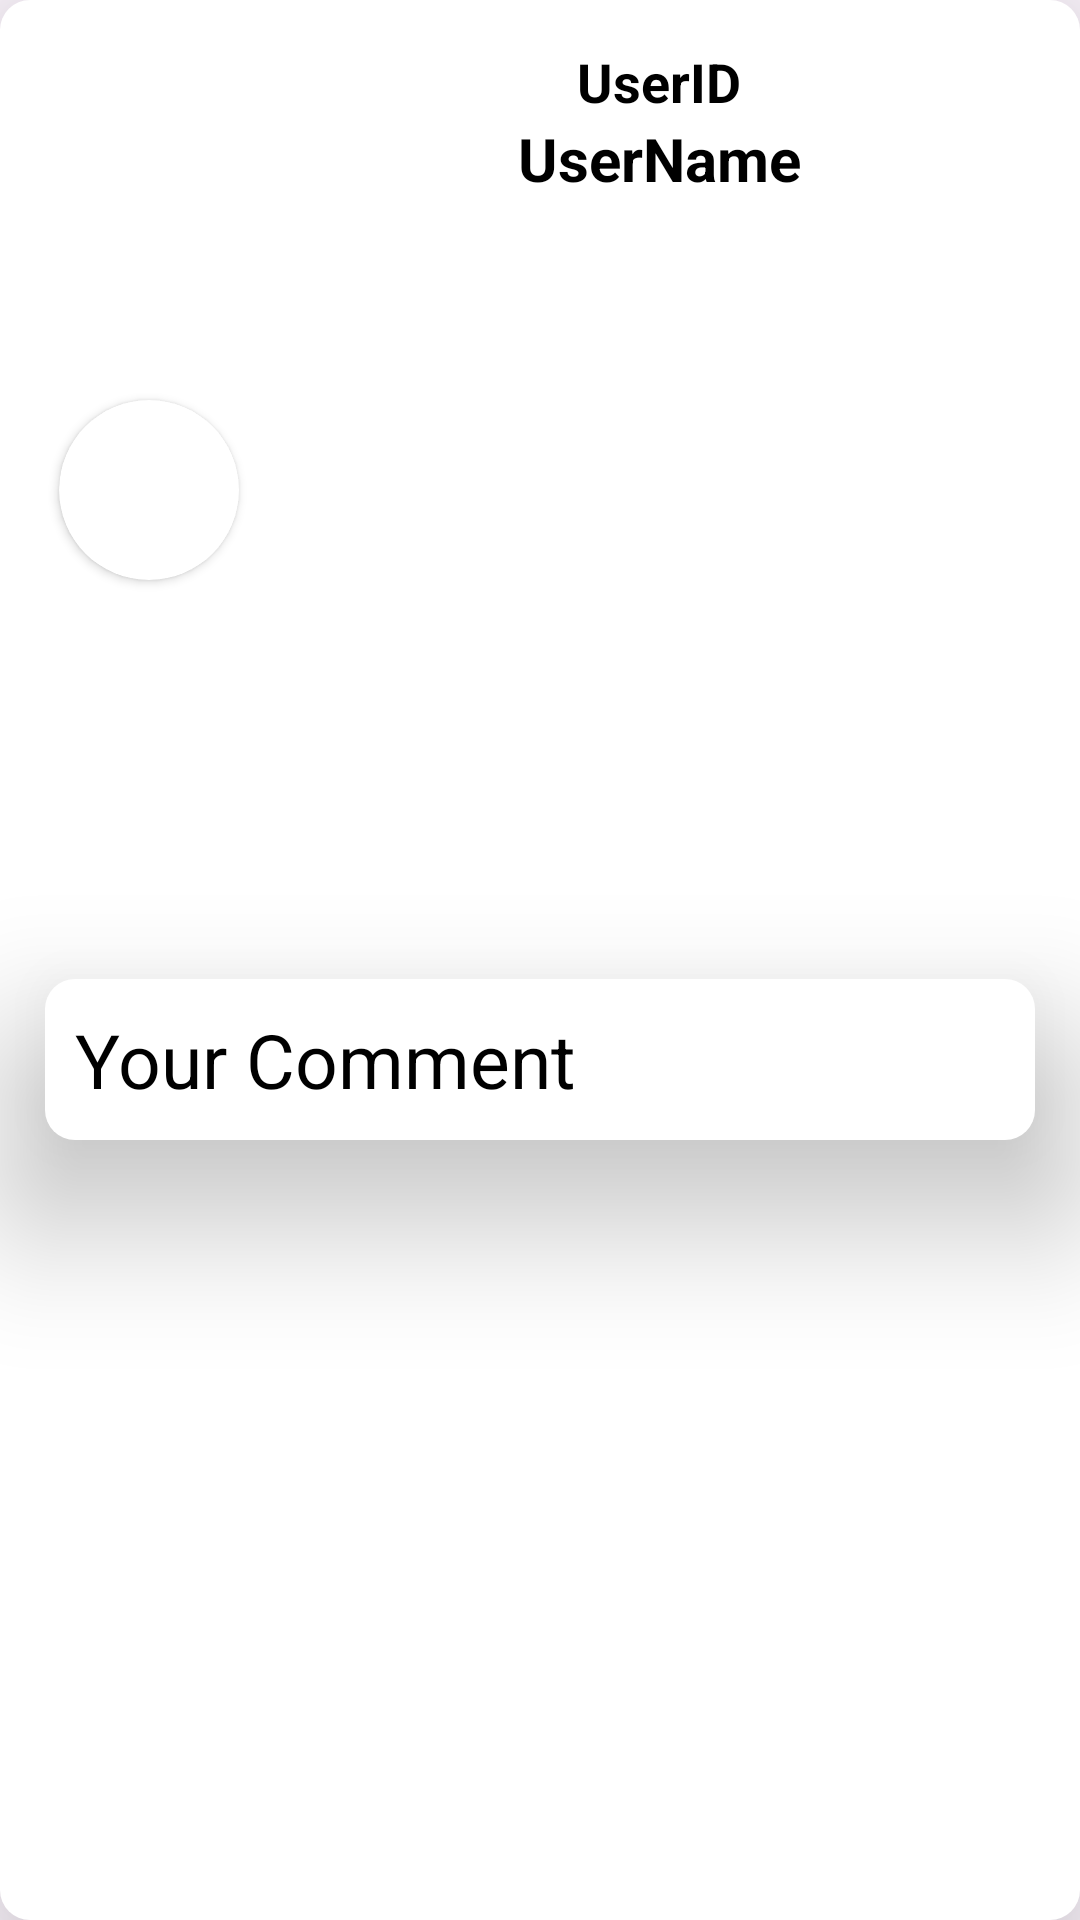

Layout XML and referenced resources for this Android screen:
<!-- AndroidManifest.xml: application theme Theme.Hackverse -->
<!-- res/layout/recyclerview_for_comment.xml -->
<?xml version="1.0" encoding="utf-8"?>
<androidx.constraintlayout.widget.ConstraintLayout xmlns:android="http://schemas.android.com/apk/res/android"
    xmlns:tools="http://schemas.android.com/tools"
    android:layout_width="300dp"
    android:layout_height="wrap_content"
    xmlns:app="http://schemas.android.com/apk/res-auto"
    android:background="@drawable/profileedittext"
    android:elevation="30dp"
    android:layout_gravity="end"
    android:layout_marginTop="5dp"
    android:layout_marginBottom="5dp">

    <androidx.cardview.widget.CardView
        android:id="@+id/CommentCardView"
        android:layout_width="60dp"
        android:layout_height="60dp"
        android:layout_margin="15dp"
        android:layout_marginTop="16dp"
        app:cardCornerRadius="30dp"
        app:layout_constraintBottom_toTopOf="@+id/TextViewShowComment"
        app:layout_constraintEnd_toEndOf="parent"
        app:layout_constraintHorizontal_bias="0.017"
        app:layout_constraintStart_toStartOf="parent"
        app:layout_constraintTop_toTopOf="parent">

                <ImageView
                    android:id="@+id/CommentImageView"
                    android:layout_width="match_parent"
                    android:elevation="20dp"
                    android:layout_height="match_parent"
                    android:scaleType="centerCrop" />

    </androidx.cardview.widget.CardView>

    <LinearLayout
        android:id="@+id/LinearLayoutUserIDUSerNameComment"
        android:layout_width="297dp"
        android:layout_height="wrap_content"
        android:layout_margin="15dp"
        android:orientation="vertical"
        app:layout_constraintEnd_toEndOf="parent"
        app:layout_constraintStart_toEndOf="@+id/CommentCardView"
        app:layout_constraintTop_toTopOf="parent">

        <TextView
            android:layout_gravity="center"
            android:id="@+id/ShowUserIDComment"
            android:layout_width="wrap_content"
            android:layout_height="wrap_content"
            android:text="UserID"
            android:textColor="@color/black"
            android:textSize="18sp"
            android:textStyle="bold" />

        <TextView
            android:layout_gravity="center"
            android:id="@+id/ShowUserNameComment"
            android:layout_width="wrap_content"
            android:layout_height="wrap_content"
            android:textColor="@color/black"
            android:textSize="20sp"
            android:textStyle="bold"
            android:text="UserName" />

    </LinearLayout>

    <TextView
        android:id="@+id/TextViewShowComment"
        android:layout_width="match_parent"
        android:layout_height="wrap_content"
        android:textSize="25sp"
        android:elevation="30dp"
        android:padding="10dp"
        android:background="@drawable/profileedittext"
        android:layout_margin="15dp"
        android:textColor="@color/black"
        android:text="Your Comment"
        app:layout_constraintEnd_toEndOf="parent"
        app:layout_constraintStart_toStartOf="parent"
        app:layout_constraintTop_toBottomOf="@+id/LinearLayoutUserIDUSerNameComment"
        app:layout_constraintBottom_toBottomOf="parent"/>

</androidx.constraintlayout.widget.ConstraintLayout>
<!-- resources referenced by this layout -->
<resources>
  <color name="black">#000000</color>
  <!-- drawable profileedittext (drawable) -->
  <?xml version="1.0" encoding="utf-8"?>
  <shape xmlns:android="http://schemas.android.com/apk/res/android"
      android:shape="rectangle">
  
      <solid android:color="@color/white_New"/>
      <corners android:radius="10dp"/>
  
  
  
  
  
  </shape>
  <style name="Theme.Hackverse" parent="Base.Theme.Hackverse" />
  <color name="white_New">#FFFFFF</color>
  <style name="Base.Theme.Hackverse" parent="Theme.Material3.DayNight.NoActionBar">
          
          
      </style>
</resources>
